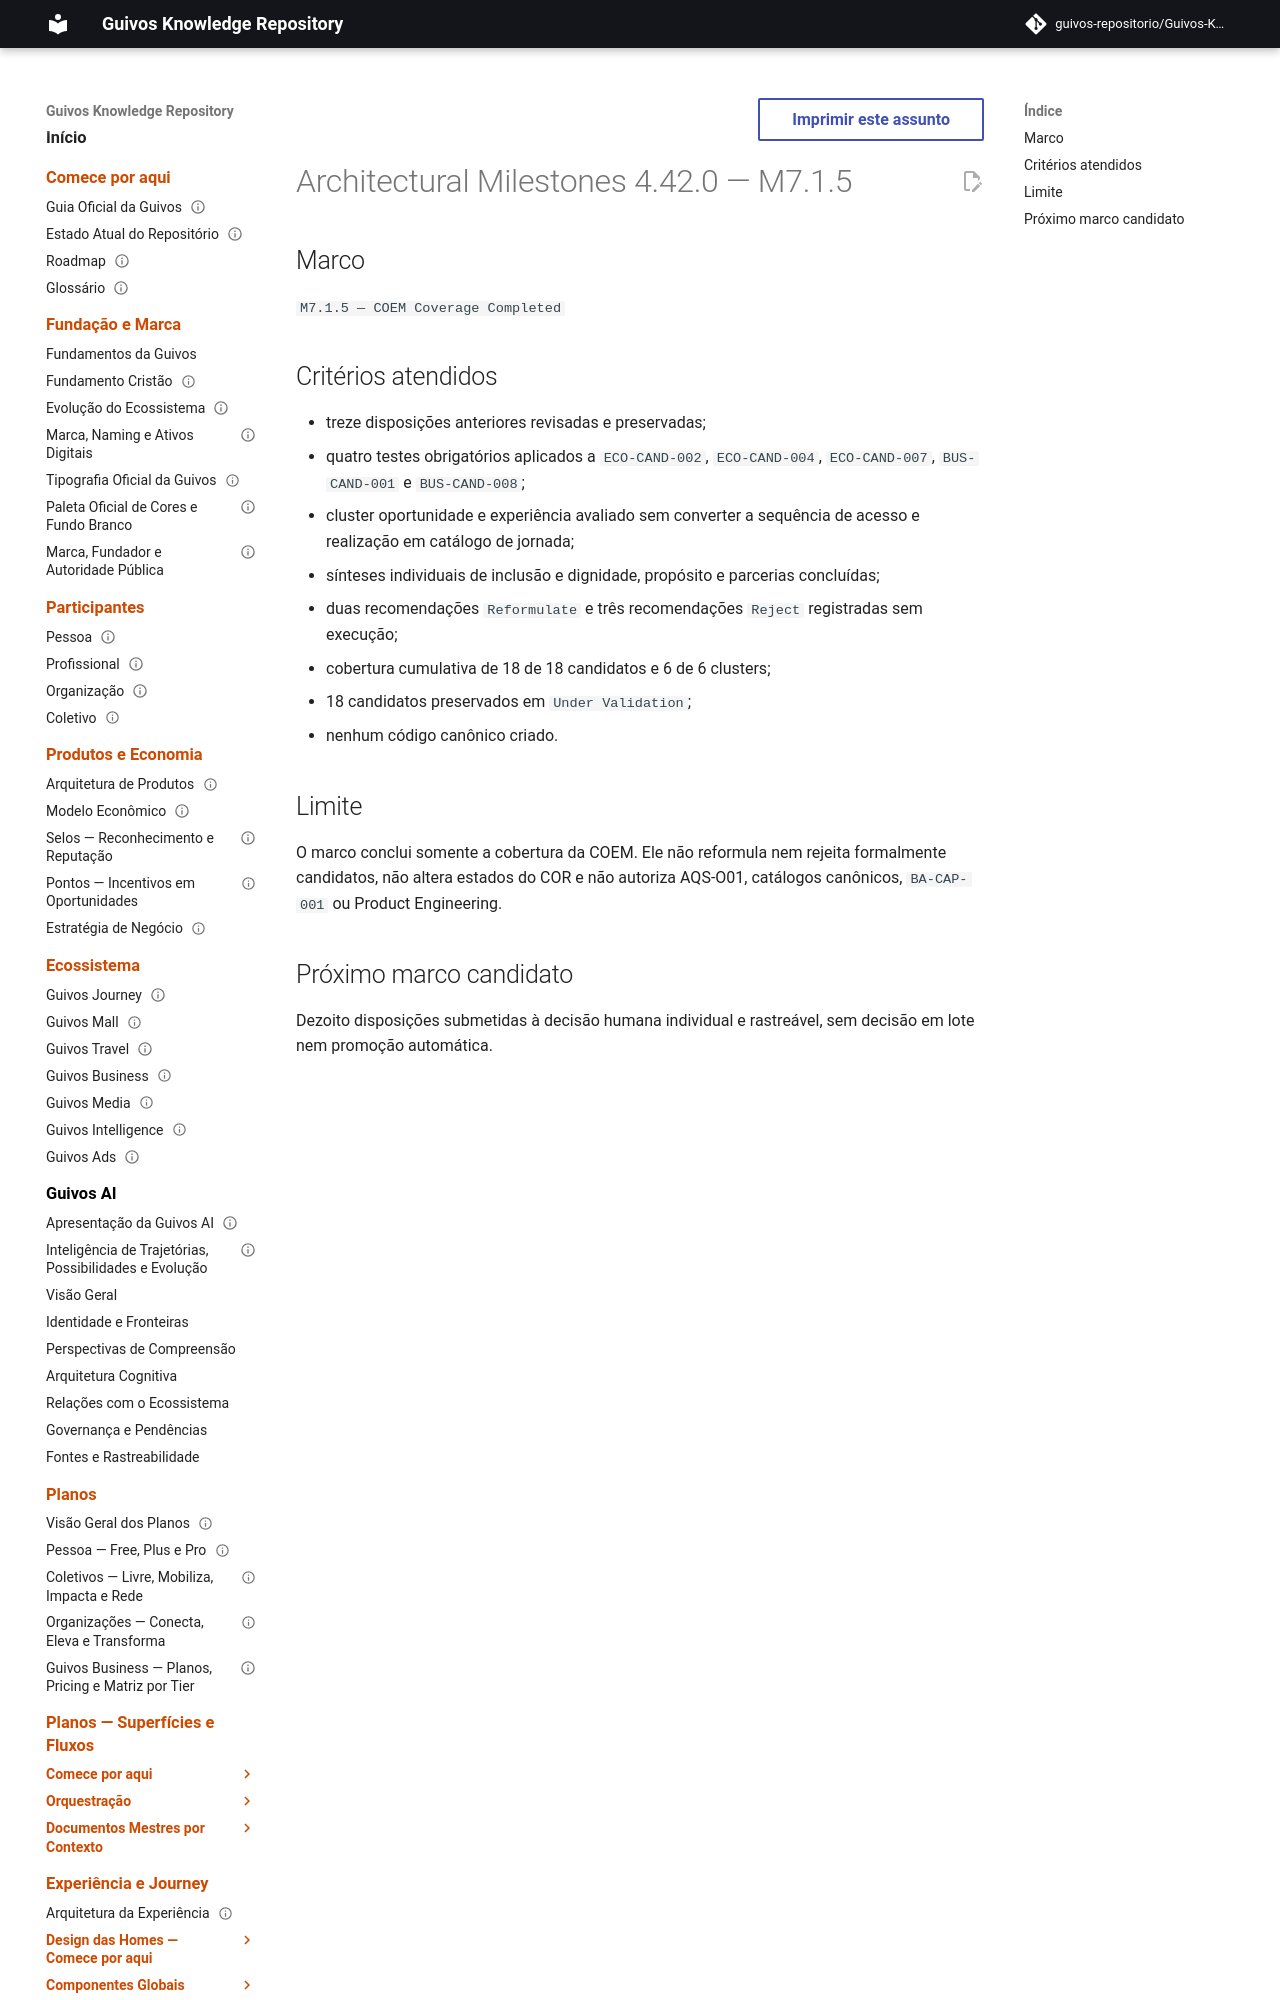

repository: guivos-repositorio/Guivos-Knowledge-Repository · page: project/architectural-milestones-4.42.0/index.html · generator: mkdocs

---
id: GKR-MILESTONES-4.42.0
title: Architectural Milestones 4.42.0 — M7.1.5
status: active
version: 4.42.0
owner: Guivos
last_updated: 2026-07-24
related:
  - BA-STR-002-COEM-001
  - ROADMAP-11.44.0
---

# Architectural Milestones 4.42.0 — M7.1.5

## Marco

`M7.1.5 — COEM Coverage Completed`
